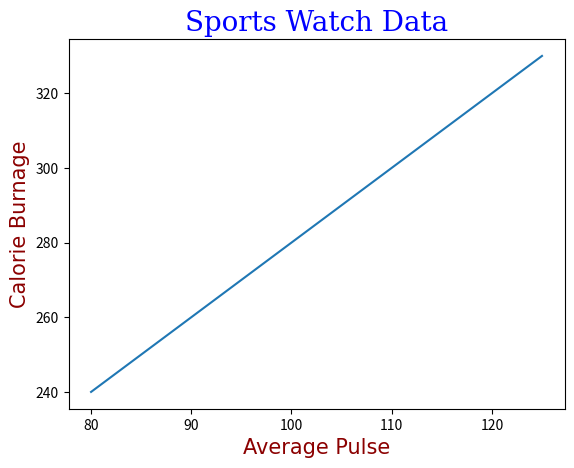
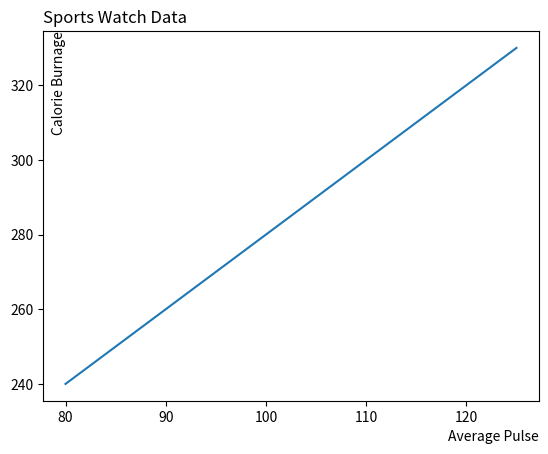

The matplotlib source for these figures, in order:
import numpy as np
import matplotlib.pyplot as plt

x = np.array([80, 85, 90, 95, 100, 105, 110, 115, 120, 125])
y = np.array([240, 250, 260, 270, 280, 290, 300, 310, 320, 330])

# Font of the Labels
font1 = {'family':'serif','color':'blue','size':20}
font2 = {'family':'ariel','color':'darkred','size':15}
plt.title("Sports Watch Data", fontdict = font1)
plt.xlabel("Average Pulse", fontdict = font2)
plt.ylabel("Calorie Burnage", fontdict = font2)

plt.plot(x, y)
plt.show()

#Location of the labels
# you can also define the location of the labels using the loc parameter in the title, xlabel and ylabel functions. The possible values for loc are 'left', 'center' and 'right' for the title, and 'top', 'center' and 'bottom' for the x and y labels.        
#labelpad is used to adjust the distance of the label from the axis. The default value is 4.0
plt.title("Sports Watch Data", loc = 'left') # supported values are left, right, center.
plt.xlabel("Average Pulse", loc = 'right') # supported values are left, right, center.
plt.ylabel("Calorie Burnage", loc = 'top', labelpad=-40) # supported values are top, bottom, center.
plt.plot(x, y)
plt.show()
